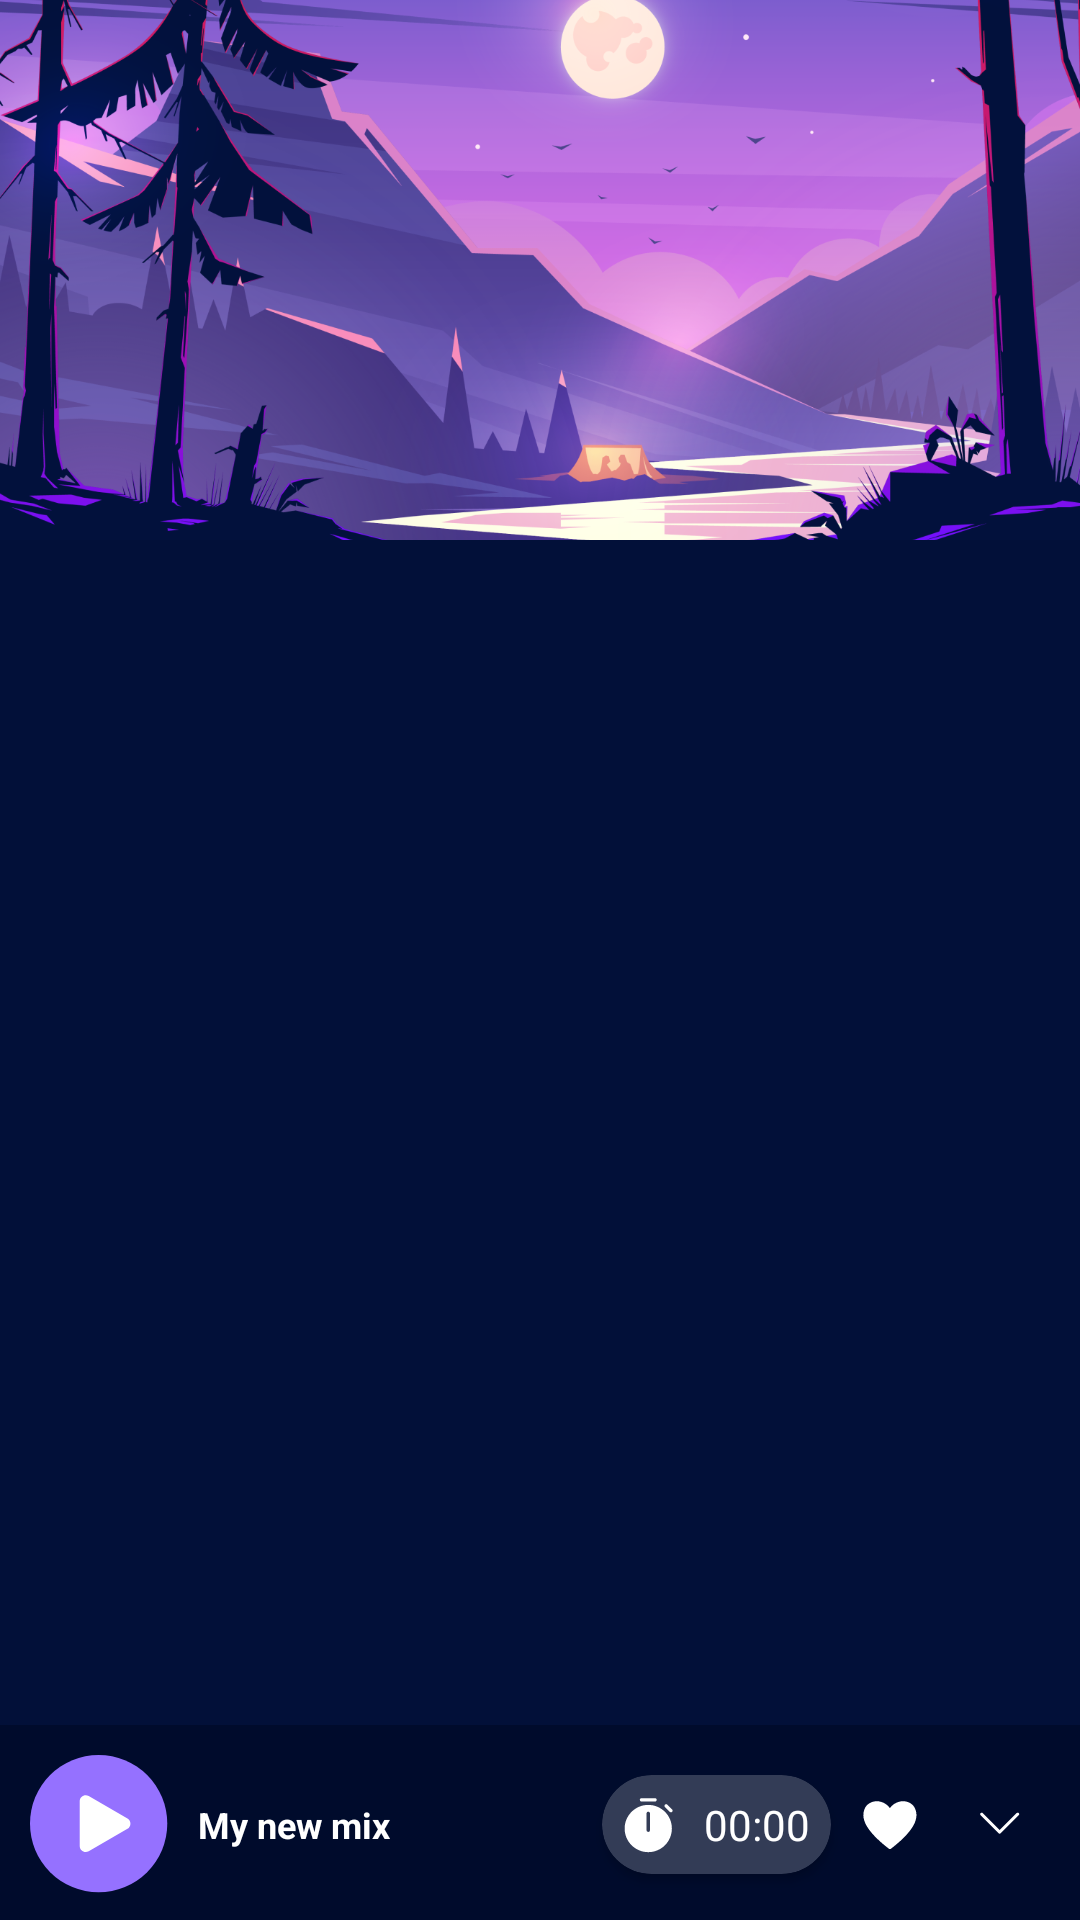

Android layout source for this screen:
<!-- AndroidManifest.xml: application theme Theme.AppSleep -->
<!-- res/layout/fragment_home.xml -->
<?xml version="1.0" encoding="utf-8"?>
<androidx.coordinatorlayout.widget.CoordinatorLayout xmlns:android="http://schemas.android.com/apk/res/android"
    xmlns:app="http://schemas.android.com/apk/res-auto"
    xmlns:tools="http://schemas.android.com/tools"
    android:layout_width="match_parent"
    android:layout_height="match_parent"
    android:background="#021039"
    tools:context=".ui.home.HomeFragment">

    <androidx.constraintlayout.widget.ConstraintLayout
        android:orientation="vertical"
        android:gravity="center_horizontal"
        android:layout_width="match_parent"
        android:layout_height="match_parent">

        <ImageView
            android:id="@+id/ivBGTop"
            android:scaleType="centerCrop"
            android:layout_width="match_parent"
            android:layout_height="0dp"
            app:layout_constraintDimensionRatio="388:194"
            android:src="@drawable/bg_of_top_home"

            app:layout_constraintStart_toStartOf="parent"
            app:layout_constraintEnd_toEndOf="parent"
            app:layout_constraintTop_toTopOf="parent"/>

        <com.google.android.material.tabs.TabLayout
            android:id="@+id/tab_layout"
            android:background="#021039"
            app:tabMode="scrollable"
            app:tabIndicatorHeight="0dp"
            android:layout_width="match_parent"
            android:layout_height="wrap_content"

            app:layout_constraintStart_toStartOf="parent"
            app:layout_constraintEnd_toEndOf="parent"
            app:layout_constraintTop_toBottomOf="@+id/ivBGTop"/>

        <androidx.viewpager2.widget.ViewPager2
            android:layout_gravity="center_horizontal"
            android:id="@+id/viewpager2"
            android:layout_marginBottom="65dp"
            android:layout_width="match_parent"
            android:layout_height="0dp"

            app:layout_constraintStart_toStartOf="parent"
            app:layout_constraintEnd_toEndOf="parent"
            app:layout_constraintBottom_toBottomOf="parent"
            app:layout_constraintTop_toBottomOf="@+id/tab_layout"/>
    </androidx.constraintlayout.widget.ConstraintLayout>

    <include layout="@layout/bottom_sheet_remote"/>

</androidx.coordinatorlayout.widget.CoordinatorLayout>
<!-- res/layout/bottom_sheet_remote.xml (included above) -->
<?xml version="1.0" encoding="utf-8"?>
<LinearLayout xmlns:android="http://schemas.android.com/apk/res/android"
    xmlns:app="http://schemas.android.com/apk/res-auto"
    android:id="@+id/bottom_sheet_remote"
    android:layout_width="match_parent"
    android:layout_height="wrap_content"
    android:background="#000B2C"
    android:padding="10dp"
    app:behavior_hideable="false"
    app:behavior_peekHeight="65dp"
    app:layout_behavior="com.google.android.material.bottomsheet.BottomSheetBehavior">


    <androidx.constraintlayout.widget.ConstraintLayout
        android:layout_width="match_parent"
        android:layout_height="match_parent"
        android:gravity="center"
        android:orientation="horizontal">


        <ImageView
            android:id="@+id/ivRemoteMusicFromBottomSheet"
            android:layout_width="wrap_content"
            android:layout_height="wrap_content"
            android:src="@drawable/ic_play"
            app:layout_constraintBottom_toTopOf="@+id/rcvMusicPlay"
            app:layout_constraintRight_toLeftOf="@+id/tvNameMix"
            app:layout_constraintStart_toStartOf="parent"
            app:layout_constraintTop_toTopOf="parent" />

        <TextView
            android:id="@+id/tvNameMix"
            android:layout_width="0dp"
            android:layout_height="wrap_content"
            android:text="@string/my_new_mix"

            android:textColor="@color/white"
            android:textSize="12sp"
            android:textStyle="bold"
            android:layout_marginStart="10dp"
            android:layout_marginEnd="10dp"
            app:layout_constraintBottom_toBottomOf="@+id/ivRemoteMusicFromBottomSheet"
            app:layout_constraintLeft_toRightOf="@+id/ivRemoteMusicFromBottomSheet"
            app:layout_constraintRight_toLeftOf="@+id/cvTimer"
            app:layout_constraintTop_toTopOf="@+id/ivRemoteMusicFromBottomSheet" />

        <androidx.cardview.widget.CardView
            android:id="@+id/cvTimer"
            android:layout_width="wrap_content"
            android:layout_height="wrap_content"
            android:backgroundTint="#333c56"
            app:cardCornerRadius="28dp"
            app:layout_constraintBottom_toBottomOf="@+id/tvNameMix"
            app:layout_constraintLeft_toRightOf="@+id/tvNameMix"
            app:layout_constraintRight_toLeftOf="@+id/ivFavorite"
            app:layout_constraintTop_toTopOf="@+id/tvNameMix">

            <LinearLayout
                android:layout_width="wrap_content"
                android:layout_height="wrap_content"
                android:orientation="horizontal"
                android:padding="7dp">

                <ImageView
                    android:id="@+id/ivClockTimer"
                    android:layout_width="wrap_content"
                    android:layout_height="wrap_content"
                    android:src="@drawable/ic_clock_timer" />

                <TextView
                    android:id="@+id/tvTimer"
                    android:layout_width="wrap_content"
                    android:layout_height="wrap_content"
                    android:layout_marginStart="10dp"
                    android:text="00:00"
                    android:textColor="@color/white" />
            </LinearLayout>
        </androidx.cardview.widget.CardView>

        <ImageView
            android:id="@+id/ivFavorite"
            android:padding="10dp"
            android:layout_width="wrap_content"
            android:layout_height="wrap_content"
            android:src="@drawable/ic_favorite"
            app:layout_constraintBottom_toBottomOf="@+id/cvTimer"
            app:layout_constraintLeft_toRightOf="@+id/cvTimer"
            app:layout_constraintRight_toLeftOf="@id/ivExtend"
            app:layout_constraintTop_toTopOf="@+id/cvTimer" />

        <ImageView
            android:id="@+id/ivExtend"
            android:padding="10dp"
            android:layout_width="wrap_content"
            android:layout_height="wrap_content"
            android:src="@drawable/ic_extend"
            app:layout_constraintBottom_toBottomOf="@+id/ivFavorite"
            app:layout_constraintEnd_toEndOf="parent"
            app:layout_constraintLeft_toRightOf="@+id/ivFavorite"
            app:layout_constraintTop_toTopOf="@id/ivFavorite" />

        <androidx.recyclerview.widget.RecyclerView
            android:id="@+id/rcvMusicPlay"
            android:layout_width="match_parent"

            android:layout_height="wrap_content"
            android:layout_marginTop="10dp"
            app:layout_constraintBottom_toBottomOf="parent"
            app:layout_constraintEnd_toEndOf="parent"
            app:layout_constraintStart_toStartOf="parent"
            app:layout_constraintTop_toBottomOf="@+id/ivRemoteMusicFromBottomSheet" />

    </androidx.constraintlayout.widget.ConstraintLayout>

</LinearLayout>
<!-- resources referenced by this layout -->
<resources>
  <color name="white">#FFFFFFFF</color>
  <!-- drawable bg_of_top_home: png bitmap (drawable-v24, 490601 bytes) -->
  <!-- drawable ic_clock_timer: vector/xml drawable (drawable, 2098 chars, omitted) -->
  <!-- drawable ic_extend (drawable) -->
  <vector xmlns:android="http://schemas.android.com/apk/res/android"
      android:width="14dp"
      android:height="8dp"
      android:viewportWidth="14"
      android:viewportHeight="8">
    <path
        android:pathData="M0.8736,0.3672C0.9201,0.3207 0.9753,0.2837 1.036,0.2585C1.0968,0.2333 1.1619,0.2203 1.2276,0.2203C1.2934,0.2203 1.3585,0.2333 1.4193,0.2585C1.48,0.2837 1.5352,0.3207 1.5816,0.3672L7.2276,6.0142L12.8736,0.3672C12.9201,0.3207 12.9753,0.2839 13.0361,0.2587C13.0968,0.2335 13.1619,0.2206 13.2276,0.2206C13.2934,0.2206 13.3585,0.2335 13.4192,0.2587C13.48,0.2839 13.5352,0.3207 13.5816,0.3672C13.6281,0.4137 13.665,0.4689 13.6902,0.5296C13.7153,0.5904 13.7283,0.6555 13.7283,0.7212C13.7283,0.787 13.7153,0.8521 13.6902,0.9128C13.665,0.9736 13.6281,1.0287 13.5816,1.0752L7.5816,7.0752C7.5352,7.1218 7.48,7.1587 7.4193,7.1839C7.3585,7.2091 7.2934,7.2221 7.2276,7.2221C7.1619,7.2221 7.0967,7.2091 7.036,7.1839C6.9753,7.1587 6.9201,7.1218 6.8736,7.0752L0.8736,1.0752C0.8271,1.0288 0.7901,0.9736 0.7649,0.9129C0.7397,0.8521 0.7267,0.787 0.7267,0.7212C0.7267,0.6555 0.7397,0.5903 0.7649,0.5296C0.7901,0.4689 0.8271,0.4137 0.8736,0.3672Z"
        android:fillColor="#ffffff"
        android:fillType="evenOdd"/>
  </vector>
  <!-- drawable ic_favorite (drawable) -->
  <vector xmlns:android="http://schemas.android.com/apk/res/android"
      android:width="19dp"
      android:height="17dp"
      android:viewportWidth="19"
      android:viewportHeight="17">
    <path
        android:pathData="M17.9349,2.9904C17.1936,1.469 15.0581,0.2243 12.5742,0.949C11.3872,1.2918 10.3516,2.0271 9.6365,3.0347C8.9215,2.0271 7.8859,1.2918 6.6989,0.949C4.2094,0.2353 2.0795,1.469 1.3382,2.9904C0.2981,5.1203 0.7296,7.5158 2.6217,10.1104C4.1043,12.1407 6.2231,14.1987 9.2991,16.5887C9.3963,16.6645 9.516,16.7056 9.6393,16.7056C9.7626,16.7056 9.8823,16.6645 9.9796,16.5887C13.0499,14.2043 15.1743,12.1629 16.657,10.1104C18.5435,7.5158 18.975,5.1203 17.9349,2.9904Z"
        android:fillColor="#ffffff"/>
  </vector>
  <!-- drawable ic_play (drawable) -->
  <vector xmlns:android="http://schemas.android.com/apk/res/android"
      android:width="46dp"
      android:height="46dp"
      android:viewportWidth="46"
      android:viewportHeight="46">
    <path
        android:pathData="M22.8802,22.8802m-22.8802,0a22.8802,22.8802 0,1 1,45.7604 0a22.8802,22.8802 0,1 1,-45.7604 0"
        android:fillColor="#9571FF"/>
    <path
        android:pathData="M32.4961,21.1481C33.8294,21.9179 33.8294,23.8424 32.4961,24.6122L19.5722,32.0738C18.2389,32.8436 16.5722,31.8814 16.5722,30.3418L16.5723,15.4186C16.5723,13.879 18.2389,12.9167 19.5723,13.6865L32.4961,21.1481Z"
        android:fillColor="#ffffff"/>
  </vector>
  <string name="my_new_mix">My new mix</string>
  <style name="Theme.AppSleep" parent="Theme.MaterialComponents.Light.NoActionBar">
          
          <item name="colorPrimary">@color/purple_500</item>
          <item name="colorPrimaryVariant">@color/purple_700</item>
          <item name="colorOnPrimary">@color/white</item>
          
          <item name="colorSecondary">@color/teal_200</item>
          <item name="colorSecondaryVariant">@color/teal_700</item>
          <item name="colorOnSecondary">@color/white</item>
          <item name="android:forceDarkAllowed" tools:targetApi="q">false</item>
          
          <item name="android:textColor">@color/white</item>
          <item name="android:statusBarColor" tools:targetApi="l">?attr/colorPrimaryVariant</item>
          
      </style>
  <color name="purple_500">#FF6200EE</color>
  <color name="purple_700">#FF3700B3</color>
  <color name="teal_200">#FF03DAC5</color>
  <color name="teal_700">#FF018786</color>
</resources>
